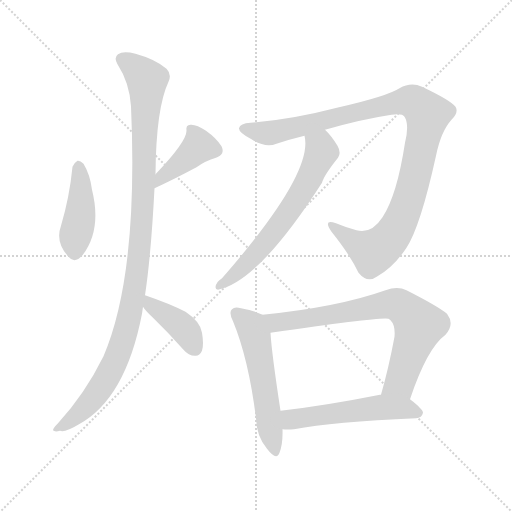
t = 0.00 s
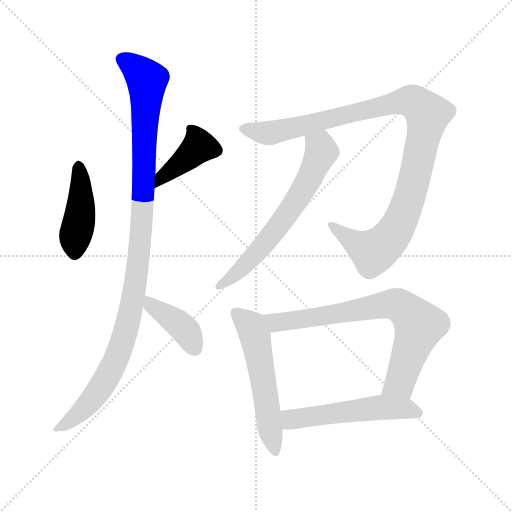
t = 1.48 s
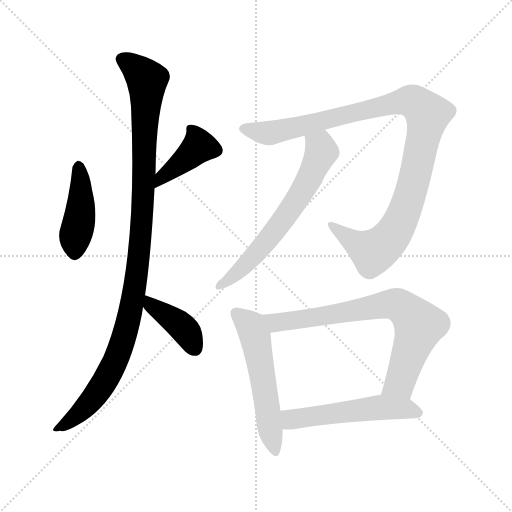
t = 2.96 s
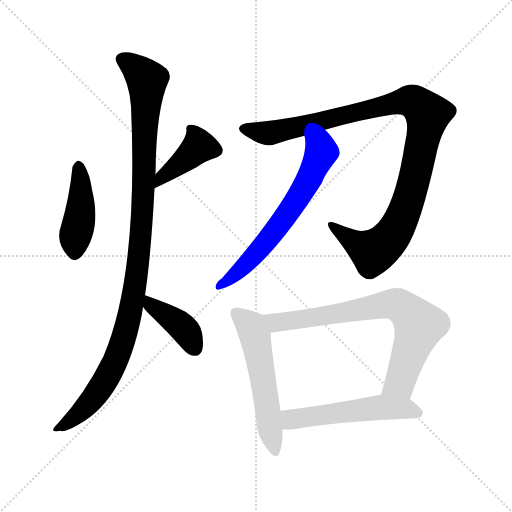
t = 4.45 s
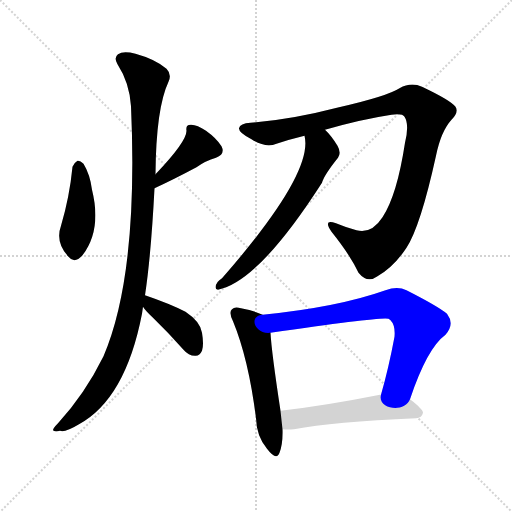
t = 5.93 s
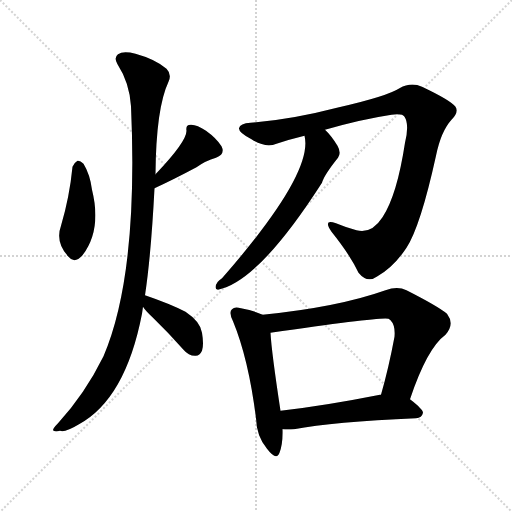
t = 7.41 s

The animated SVG that drew these frames (rendered in a browser with its animation timeline set to each time). Animation: 9 CSS @keyframes rules; one cycle of 7.41 s.

<svg version="1.1" viewBox="0 0 1024 1024" xmlns="http://www.w3.org/2000/svg">
  <g stroke="lightgray" stroke-dasharray="1,1" stroke-width="1" transform="scale(4, 4)">
    <line x1="0" y1="0" x2="256" y2="256"></line>
    <line x1="256" y1="0" x2="0" y2="256"></line>
    <line x1="128" y1="0" x2="128" y2="256"></line>
    <line x1="0" y1="128" x2="256" y2="128"></line>
  </g>
<g transform="scale(1, -1) translate(0, -900)">
   <style type="text/css">
    @keyframes keyframes0 {
      from {
       stroke: blue;
       stroke-dashoffset: 428;
       stroke-width: 128;
       }
       58% {
       animation-timing-function: step-end;
       stroke: blue;
       stroke-dashoffset: 0;
       stroke-width: 128;
       }
       to {
       stroke: black;
       stroke-width: 1024;
       }
       }
       #make-me-a-hanzi-animation-0 {
         animation: keyframes0 0.598307s both;
         animation-delay: 0.000000s;
         animation-timing-function: linear;
       }
    @keyframes keyframes1 {
      from {
       stroke: blue;
       stroke-dashoffset: 405;
       stroke-width: 128;
       }
       57% {
       animation-timing-function: step-end;
       stroke: blue;
       stroke-dashoffset: 0;
       stroke-width: 128;
       }
       to {
       stroke: black;
       stroke-width: 1024;
       }
       }
       #make-me-a-hanzi-animation-1 {
         animation: keyframes1 0.579590s both;
         animation-delay: 0.598307s;
         animation-timing-function: linear;
       }
    @keyframes keyframes2 {
      from {
       stroke: blue;
       stroke-dashoffset: 1073;
       stroke-width: 128;
       }
       78% {
       animation-timing-function: step-end;
       stroke: blue;
       stroke-dashoffset: 0;
       stroke-width: 128;
       }
       to {
       stroke: black;
       stroke-width: 1024;
       }
       }
       #make-me-a-hanzi-animation-2 {
         animation: keyframes2 1.123210s both;
         animation-delay: 1.177897s;
         animation-timing-function: linear;
       }
    @keyframes keyframes3 {
      from {
       stroke: blue;
       stroke-dashoffset: 397;
       stroke-width: 128;
       }
       56% {
       animation-timing-function: step-end;
       stroke: blue;
       stroke-dashoffset: 0;
       stroke-width: 128;
       }
       to {
       stroke: black;
       stroke-width: 1024;
       }
       }
       #make-me-a-hanzi-animation-3 {
         animation: keyframes3 0.573079s both;
         animation-delay: 2.301107s;
         animation-timing-function: linear;
       }
    @keyframes keyframes4 {
      from {
       stroke: blue;
       stroke-dashoffset: 1042;
       stroke-width: 128;
       }
       77% {
       animation-timing-function: step-end;
       stroke: blue;
       stroke-dashoffset: 0;
       stroke-width: 128;
       }
       to {
       stroke: black;
       stroke-width: 1024;
       }
       }
       #make-me-a-hanzi-animation-4 {
         animation: keyframes4 1.097982s both;
         animation-delay: 2.874186s;
         animation-timing-function: linear;
       }
    @keyframes keyframes5 {
      from {
       stroke: blue;
       stroke-dashoffset: 638;
       stroke-width: 128;
       }
       67% {
       animation-timing-function: step-end;
       stroke: blue;
       stroke-dashoffset: 0;
       stroke-width: 128;
       }
       to {
       stroke: black;
       stroke-width: 1024;
       }
       }
       #make-me-a-hanzi-animation-5 {
         animation: keyframes5 0.769206s both;
         animation-delay: 3.972168s;
         animation-timing-function: linear;
       }
    @keyframes keyframes6 {
      from {
       stroke: blue;
       stroke-dashoffset: 546;
       stroke-width: 128;
       }
       64% {
       animation-timing-function: step-end;
       stroke: blue;
       stroke-dashoffset: 0;
       stroke-width: 128;
       }
       to {
       stroke: black;
       stroke-width: 1024;
       }
       }
       #make-me-a-hanzi-animation-6 {
         animation: keyframes6 0.694336s both;
         animation-delay: 4.741374s;
         animation-timing-function: linear;
       }
    @keyframes keyframes7 {
      from {
       stroke: blue;
       stroke-dashoffset: 739;
       stroke-width: 128;
       }
       71% {
       animation-timing-function: step-end;
       stroke: blue;
       stroke-dashoffset: 0;
       stroke-width: 128;
       }
       to {
       stroke: black;
       stroke-width: 1024;
       }
       }
       #make-me-a-hanzi-animation-7 {
         animation: keyframes7 0.851400s both;
         animation-delay: 5.435710s;
         animation-timing-function: linear;
       }
    @keyframes keyframes8 {
      from {
       stroke: blue;
       stroke-dashoffset: 533;
       stroke-width: 128;
       }
       63% {
       animation-timing-function: step-end;
       stroke: blue;
       stroke-dashoffset: 0;
       stroke-width: 128;
       }
       to {
       stroke: black;
       stroke-width: 1024;
       }
       }
       #make-me-a-hanzi-animation-8 {
         animation: keyframes8 0.683757s both;
         animation-delay: 6.287109s;
         animation-timing-function: linear;
       }
</style>
<path d="M 145.0 566.5 Q 139.0 505.5 122.0 448.5 Q 110.0 415.5 137.0 386.5 Q 149.0 371.5 165.0 389.5 Q 204.0 440.5 184.0 520.5 Q 180.0 551.5 167.0 572.5 Q 160.0 579.5 155.0 578.5 Q 148.0 574.5 145.0 566.5 Z" fill="lightgray"></path> 
<path d="M 309.0 523.5 Q 348.0 541.5 393.0 565.5 Q 411.0 578.5 432.0 584.5 Q 451.0 591.5 443.0 607.5 Q 433.0 623.5 412.0 638.5 Q 393.0 651.5 381.0 650.5 Q 371.0 650.5 373.0 638.5 Q 373.0 616.5 311.0 551.5 C 290.0 529.5 282.0 510.5 309.0 523.5 Z" fill="lightgray"></path> 
<path d="M 290.0 309.5 Q 302.0 388.5 309.0 523.5 L 311.0 551.5 Q 312.0 683.5 337.0 736.5 Q 344.0 751.5 333.0 762.5 Q 311.0 781.5 271.0 792.5 Q 246.0 798.5 236.0 791.5 Q 227.0 784.5 235.0 771.5 Q 259.0 734.5 262.0 687.5 Q 277.0 351.5 207.0 187.5 Q 170.0 112.5 116.0 53.5 Q 106.0 43.5 106.0 39.5 Q 109.0 35.5 120.0 38.5 Q 130.0 34.5 158.0 51.5 Q 251.0 102.5 284.0 272.5 L 286.0 286.5 L 290.0 309.5 Z" fill="lightgray"></path> 
<path d="M 286.0 286.5 Q 290.0 279.5 305.0 265.5 Q 336.0 235.5 367.0 200.5 Q 377.0 188.5 390.0 188.5 Q 399.0 187.5 404.0 198.5 Q 408.0 210.5 404.0 234.5 Q 401.0 256.5 371.0 276.5 Q 340.0 292.5 290.0 309.5 C 264.0 318.5 269.0 311.5 286.0 286.5 Z" fill="lightgray"></path> 
<path d="M 650.0 640.5 Q 723.0 661.5 783.0 670.5 Q 805.0 673.5 809.0 666.5 Q 819.0 651.5 810.0 614.5 Q 794.0 509.5 765.0 465.5 Q 743.0 431.5 713.0 439.5 Q 691.0 445.5 672.0 453.5 Q 645.0 463.5 663.0 436.5 Q 700.0 390.5 717.0 354.5 Q 735.0 332.5 755.0 347.5 Q 788.0 366.5 813.0 404.5 Q 841.0 447.5 872.0 588.5 Q 882.0 637.5 903.0 660.5 Q 918.0 675.5 911.0 686.5 Q 901.0 699.5 844.0 726.5 Q 822.0 736.5 799.0 723.5 Q 774.0 707.5 678.0 685.5 Q 582.0 660.5 501.0 654.5 Q 480.0 653.5 478.0 643.5 Q 477.0 634.5 503.0 621.5 Q 531.0 603.5 553.0 612.5 Q 580.0 621.5 609.0 628.5 L 650.0 640.5 Z" fill="lightgray"></path> 
<path d="M 609.0 628.5 Q 628.0 553.5 444.0 343.5 Q 432.0 336.5 431.0 325.5 Q 431.0 321.5 436.0 320.5 Q 517.0 336.5 644.0 534.5 Q 648.0 549.5 676.0 584.5 Q 683.0 594.5 675.0 608.5 Q 662.0 629.5 650.0 640.5 C 629.0 662.5 605.0 658.5 609.0 628.5 Z" fill="lightgray"></path> 
<path d="M 525.0 270.5 Q 512.0 277.5 482.0 283.5 Q 469.0 287.5 464.0 281.5 Q 457.0 275.5 466.0 257.5 Q 497.0 182.5 512.0 63.5 Q 513.0 27.5 534.0 2.5 Q 553.0 -22.5 559.0 -5.5 Q 566.0 12.5 565.0 41.5 L 561.0 78.5 Q 543.0 196.5 541.0 234.5 C 539.0 264.5 539.0 264.5 525.0 270.5 Z" fill="lightgray"></path> 
<path d="M 820.0 101.5 Q 854.0 203.5 891.0 230.5 Q 910.0 251.5 894.0 272.5 Q 876.0 287.5 813.0 319.5 Q 795.0 328.5 771.0 319.5 Q 675.0 285.5 525.0 270.5 C 495.0 267.5 511.0 230.5 541.0 234.5 Q 767.0 267.5 777.0 262.5 Q 778.0 262.5 781.0 259.5 Q 791.0 249.5 789.0 226.5 Q 777.0 162.5 762.0 110.5 C 754.0 81.5 810.0 73.5 820.0 101.5 Z" fill="lightgray"></path> 
<path d="M 565.0 41.5 Q 575.0 40.5 588.0 41.5 Q 666.0 56.5 832.0 63.5 Q 844.0 64.5 846.0 74.5 Q 846.0 81.5 820.0 101.5 C 801.0 116.5 792.0 115.5 762.0 110.5 L 760.0 110.5 Q 649.0 88.5 561.0 78.5 C 531.0 75.5 535.0 43.5 565.0 41.5 Z" fill="lightgray"></path> 
      <clipPath id="make-me-a-hanzi-clip-0">
      <path d="M 145.0 566.5 Q 139.0 505.5 122.0 448.5 Q 110.0 415.5 137.0 386.5 Q 149.0 371.5 165.0 389.5 Q 204.0 440.5 184.0 520.5 Q 180.0 551.5 167.0 572.5 Q 160.0 579.5 155.0 578.5 Q 148.0 574.5 145.0 566.5 Z" fill="lightgray"></path>
      </clipPath>
      <path clip-path="url(#make-me-a-hanzi-clip-0)" d="M 157.0 566.5 L 162.0 491.5 L 150.0 395.5 " fill="none" id="make-me-a-hanzi-animation-0" stroke-dasharray="300 600" stroke-linecap="round"></path>

      <clipPath id="make-me-a-hanzi-clip-1">
      <path d="M 309.0 523.5 Q 348.0 541.5 393.0 565.5 Q 411.0 578.5 432.0 584.5 Q 451.0 591.5 443.0 607.5 Q 433.0 623.5 412.0 638.5 Q 393.0 651.5 381.0 650.5 Q 371.0 650.5 373.0 638.5 Q 373.0 616.5 311.0 551.5 C 290.0 529.5 282.0 510.5 309.0 523.5 Z" fill="lightgray"></path>
      </clipPath>
      <path clip-path="url(#make-me-a-hanzi-clip-1)" d="M 384.0 639.5 L 397.0 606.5 L 328.0 551.5 L 314.0 530.5 " fill="none" id="make-me-a-hanzi-animation-1" stroke-dasharray="277 554" stroke-linecap="round"></path>

      <clipPath id="make-me-a-hanzi-clip-2">
      <path d="M 290.0 309.5 Q 302.0 388.5 309.0 523.5 L 311.0 551.5 Q 312.0 683.5 337.0 736.5 Q 344.0 751.5 333.0 762.5 Q 311.0 781.5 271.0 792.5 Q 246.0 798.5 236.0 791.5 Q 227.0 784.5 235.0 771.5 Q 259.0 734.5 262.0 687.5 Q 277.0 351.5 207.0 187.5 Q 170.0 112.5 116.0 53.5 Q 106.0 43.5 106.0 39.5 Q 109.0 35.5 120.0 38.5 Q 130.0 34.5 158.0 51.5 Q 251.0 102.5 284.0 272.5 L 286.0 286.5 L 290.0 309.5 Z" fill="lightgray"></path>
      </clipPath>
      <path clip-path="url(#make-me-a-hanzi-clip-2)" d="M 245.0 781.5 L 294.0 739.5 L 282.0 427.5 L 259.0 266.5 L 232.0 179.5 L 203.0 127.5 L 172.0 86.5 L 113.0 39.5 " fill="none" id="make-me-a-hanzi-animation-2" stroke-dasharray="945 1890" stroke-linecap="round"></path>

      <clipPath id="make-me-a-hanzi-clip-3">
      <path d="M 286.0 286.5 Q 290.0 279.5 305.0 265.5 Q 336.0 235.5 367.0 200.5 Q 377.0 188.5 390.0 188.5 Q 399.0 187.5 404.0 198.5 Q 408.0 210.5 404.0 234.5 Q 401.0 256.5 371.0 276.5 Q 340.0 292.5 290.0 309.5 C 264.0 318.5 269.0 311.5 286.0 286.5 Z" fill="lightgray"></path>
      </clipPath>
      <path clip-path="url(#make-me-a-hanzi-clip-3)" d="M 297.0 302.5 L 301.0 290.5 L 369.0 241.5 L 391.0 202.5 " fill="none" id="make-me-a-hanzi-animation-3" stroke-dasharray="269 538" stroke-linecap="round"></path>

      <clipPath id="make-me-a-hanzi-clip-4">
      <path d="M 650.0 640.5 Q 723.0 661.5 783.0 670.5 Q 805.0 673.5 809.0 666.5 Q 819.0 651.5 810.0 614.5 Q 794.0 509.5 765.0 465.5 Q 743.0 431.5 713.0 439.5 Q 691.0 445.5 672.0 453.5 Q 645.0 463.5 663.0 436.5 Q 700.0 390.5 717.0 354.5 Q 735.0 332.5 755.0 347.5 Q 788.0 366.5 813.0 404.5 Q 841.0 447.5 872.0 588.5 Q 882.0 637.5 903.0 660.5 Q 918.0 675.5 911.0 686.5 Q 901.0 699.5 844.0 726.5 Q 822.0 736.5 799.0 723.5 Q 774.0 707.5 678.0 685.5 Q 582.0 660.5 501.0 654.5 Q 480.0 653.5 478.0 643.5 Q 477.0 634.5 503.0 621.5 Q 531.0 603.5 553.0 612.5 Q 580.0 621.5 609.0 628.5 L 650.0 640.5 Z" fill="lightgray"></path>
      </clipPath>
      <path clip-path="url(#make-me-a-hanzi-clip-4)" d="M 486.0 642.5 L 537.0 633.5 L 809.0 697.5 L 824.0 697.5 L 849.0 678.5 L 855.0 665.5 L 830.0 545.5 L 806.0 469.5 L 783.0 427.5 L 746.0 396.5 L 664.0 446.5 " fill="none" id="make-me-a-hanzi-animation-4" stroke-dasharray="914 1828" stroke-linecap="round"></path>

      <clipPath id="make-me-a-hanzi-clip-5">
      <path d="M 609.0 628.5 Q 628.0 553.5 444.0 343.5 Q 432.0 336.5 431.0 325.5 Q 431.0 321.5 436.0 320.5 Q 517.0 336.5 644.0 534.5 Q 648.0 549.5 676.0 584.5 Q 683.0 594.5 675.0 608.5 Q 662.0 629.5 650.0 640.5 C 629.0 662.5 605.0 658.5 609.0 628.5 Z" fill="lightgray"></path>
      </clipPath>
      <path clip-path="url(#make-me-a-hanzi-clip-5)" d="M 617.0 626.5 L 640.0 606.5 L 643.0 594.5 L 617.0 537.5 L 536.0 419.5 L 469.0 350.5 L 439.0 328.5 " fill="none" id="make-me-a-hanzi-animation-5" stroke-dasharray="510 1020" stroke-linecap="round"></path>

      <clipPath id="make-me-a-hanzi-clip-6">
      <path d="M 525.0 270.5 Q 512.0 277.5 482.0 283.5 Q 469.0 287.5 464.0 281.5 Q 457.0 275.5 466.0 257.5 Q 497.0 182.5 512.0 63.5 Q 513.0 27.5 534.0 2.5 Q 553.0 -22.5 559.0 -5.5 Q 566.0 12.5 565.0 41.5 L 561.0 78.5 Q 543.0 196.5 541.0 234.5 C 539.0 264.5 539.0 264.5 525.0 270.5 Z" fill="lightgray"></path>
      </clipPath>
      <path clip-path="url(#make-me-a-hanzi-clip-6)" d="M 472.0 273.5 L 502.0 247.5 L 510.0 228.5 L 547.0 1.5 " fill="none" id="make-me-a-hanzi-animation-6" stroke-dasharray="418 836" stroke-linecap="round"></path>

      <clipPath id="make-me-a-hanzi-clip-7">
      <path d="M 820.0 101.5 Q 854.0 203.5 891.0 230.5 Q 910.0 251.5 894.0 272.5 Q 876.0 287.5 813.0 319.5 Q 795.0 328.5 771.0 319.5 Q 675.0 285.5 525.0 270.5 C 495.0 267.5 511.0 230.5 541.0 234.5 Q 767.0 267.5 777.0 262.5 Q 778.0 262.5 781.0 259.5 Q 791.0 249.5 789.0 226.5 Q 777.0 162.5 762.0 110.5 C 754.0 81.5 810.0 73.5 820.0 101.5 Z" fill="lightgray"></path>
      </clipPath>
      <path clip-path="url(#make-me-a-hanzi-clip-7)" d="M 535.0 267.5 L 556.0 254.5 L 774.0 291.5 L 807.0 284.5 L 838.0 249.5 L 800.0 135.5 L 770.0 115.5 " fill="none" id="make-me-a-hanzi-animation-7" stroke-dasharray="611 1222" stroke-linecap="round"></path>

      <clipPath id="make-me-a-hanzi-clip-8">
      <path d="M 565.0 41.5 Q 575.0 40.5 588.0 41.5 Q 666.0 56.5 832.0 63.5 Q 844.0 64.5 846.0 74.5 Q 846.0 81.5 820.0 101.5 C 801.0 116.5 792.0 115.5 762.0 110.5 L 760.0 110.5 Q 649.0 88.5 561.0 78.5 C 531.0 75.5 535.0 43.5 565.0 41.5 Z" fill="lightgray"></path>
      </clipPath>
      <path clip-path="url(#make-me-a-hanzi-clip-8)" d="M 569.0 73.5 L 581.0 61.5 L 590.0 61.5 L 756.0 85.5 L 810.0 83.5 L 838.0 74.5 " fill="none" id="make-me-a-hanzi-animation-8" stroke-dasharray="405 810" stroke-linecap="round"></path>

</g>
</svg>
